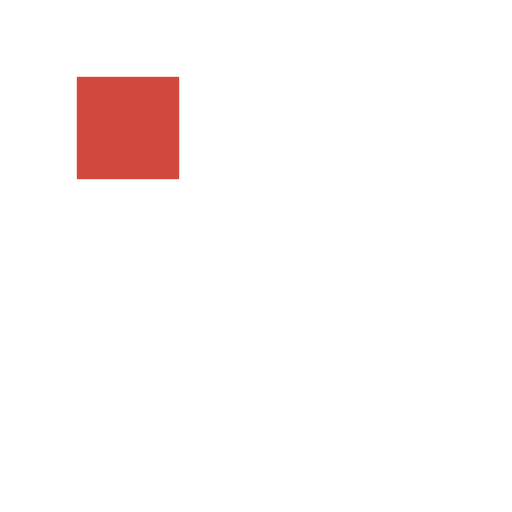
t = 0.00 s
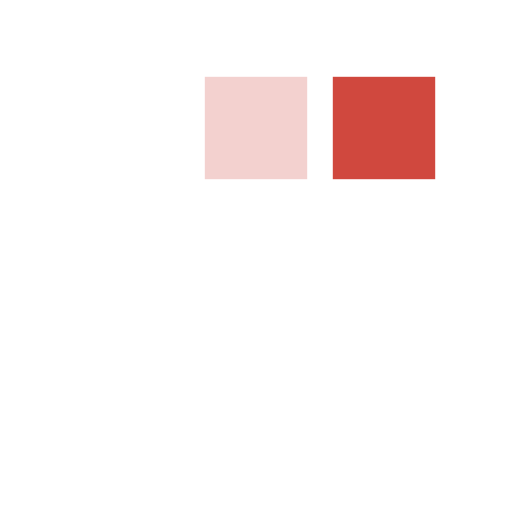
t = 0.30 s
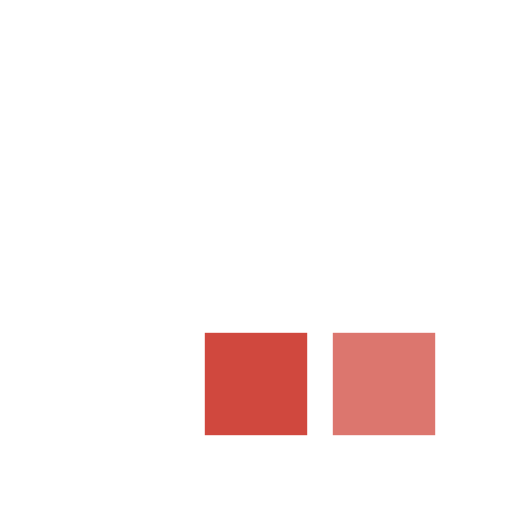
t = 0.63 s
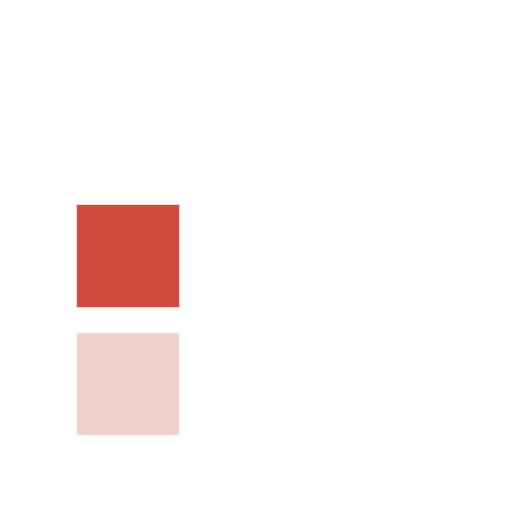
t = 0.93 s
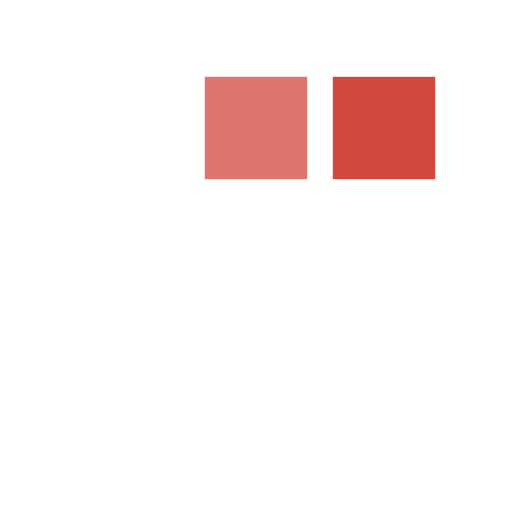
t = 1.25 s
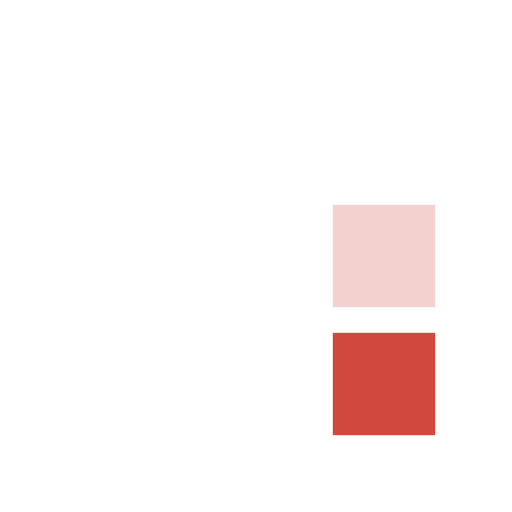
t = 1.55 s

The animated SVG that drew these frames (rendered in a browser with its animation timeline set to each time). Animation: 8 SMIL elements (animate=8); one cycle of 1.88 s, repeats indefinitely.

<?xml version="1.0" encoding="utf-8"?>
<svg width='120px' height='120px' xmlns="http://www.w3.org/2000/svg" viewBox="0 0 100 100" preserveAspectRatio="xMidYMid" class="uil-squares">
  <rect x="0" y="0" width="100" height="100" fill="none" class="bk"></rect>
  <rect x="15" y="15" width="20" height="20" fill="#ffffff" class="sq">
    <animate attributeName="fill" from="#ffffff" to="#d0483e" repeatCount="indefinite" dur="1s" begin="0.0s" values="#d0483e;#d0483e;#ffffff;#ffffff" keyTimes="0;0.1;0.2;1"></animate>
  </rect>
  <rect x="40" y="15" width="20" height="20" fill="#ffffff" class="sq">
    <animate attributeName="fill" from="#ffffff" to="#d0483e" repeatCount="indefinite" dur="1s" begin="0.125s" values="#d0483e;#d0483e;#ffffff;#ffffff" keyTimes="0;0.1;0.2;1"></animate>
  </rect>
  <rect x="65" y="15" width="20" height="20" fill="#ffffff" class="sq">
    <animate attributeName="fill" from="#ffffff" to="#d0483e" repeatCount="indefinite" dur="1s" begin="0.25s" values="#d0483e;#d0483e;#ffffff;#ffffff" keyTimes="0;0.1;0.2;1"></animate>
  </rect>
  <rect x="15" y="40" width="20" height="20" fill="#ffffff" class="sq">
    <animate attributeName="fill" from="#ffffff" to="#d0483e" repeatCount="indefinite" dur="1s" begin="0.875s" values="#d0483e;#d0483e;#ffffff;#ffffff" keyTimes="0;0.1;0.2;1"></animate>
  </rect>
  <rect x="65" y="40" width="20" height="20" fill="#ffffff" class="sq">
    <animate attributeName="fill" from="#ffffff" to="#d0483e" repeatCount="indefinite" dur="1s" begin="0.375" values="#d0483e;#d0483e;#ffffff;#ffffff" keyTimes="0;0.1;0.2;1"></animate>
  </rect>
  <rect x="15" y="65" width="20" height="20" fill="#ffffff" class="sq">
    <animate attributeName="fill" from="#ffffff" to="#d0483e" repeatCount="indefinite" dur="1s" begin="0.75s" values="#d0483e;#d0483e;#ffffff;#ffffff" keyTimes="0;0.1;0.2;1"></animate>
  </rect>
  <rect x="40" y="65" width="20" height="20" fill="#ffffff" class="sq">
    <animate attributeName="fill" from="#ffffff" to="#d0483e" repeatCount="indefinite" dur="1s" begin="0.625s" values="#d0483e;#d0483e;#ffffff;#ffffff" keyTimes="0;0.1;0.2;1"></animate>
  </rect>
  <rect x="65" y="65" width="20" height="20" fill="#ffffff" class="sq">
    <animate attributeName="fill" from="#ffffff" to="#d0483e" repeatCount="indefinite" dur="1s" begin="0.5s" values="#d0483e;#d0483e;#ffffff;#ffffff" keyTimes="0;0.1;0.2;1"></animate>
  </rect>
</svg>